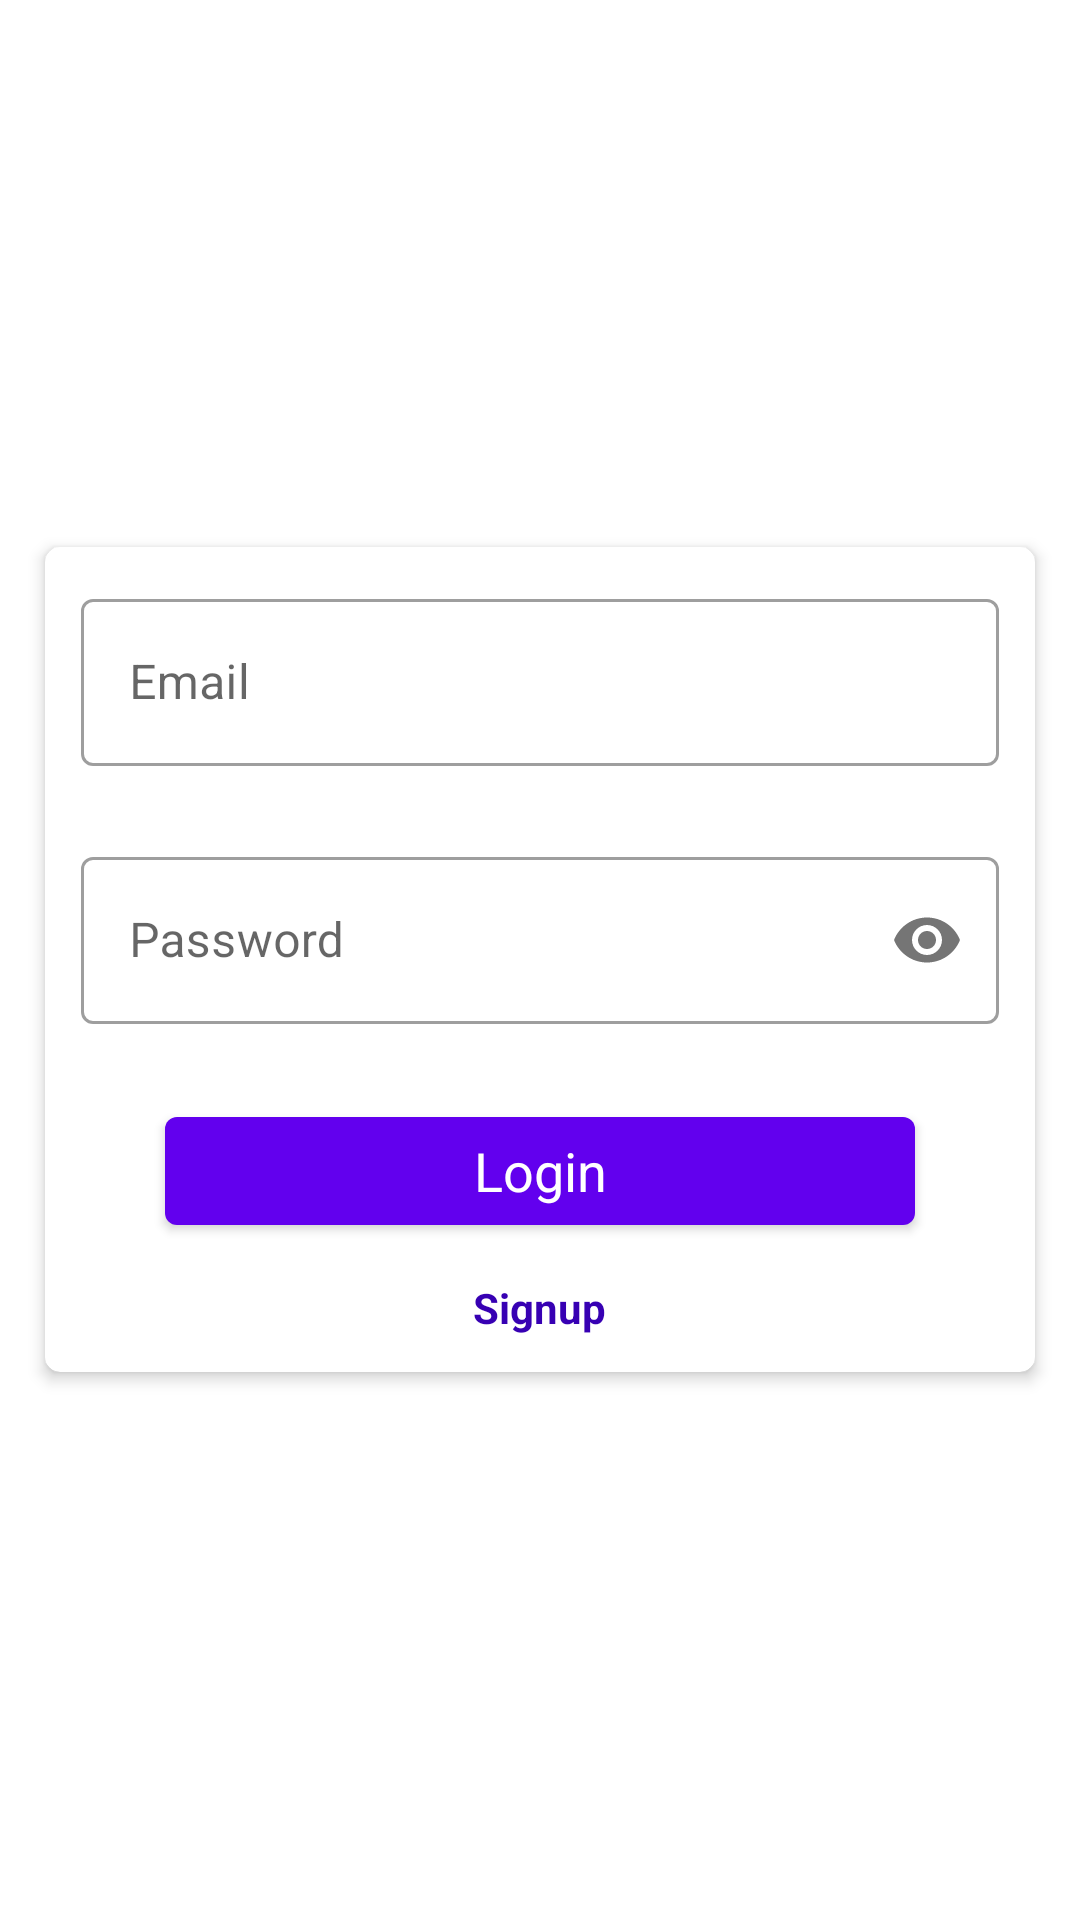

Produce the Android XML layout that renders to this screen, including the resource entries it uses.
<!-- AndroidManifest.xml: activity theme Theme.FastQuiz -->
<!-- res/layout/activity_login.xml -->
<?xml version="1.0" encoding="utf-8"?>
<RelativeLayout
    xmlns:android="http://schemas.android.com/apk/res/android"
    xmlns:app="http://schemas.android.com/apk/res-auto"
    xmlns:tools="http://schemas.android.com/tools"
    android:layout_width="match_parent"
    android:layout_height="match_parent"
    tools:context=".ui.login.LoginActivity">

    <androidx.cardview.widget.CardView
        android:layout_width="match_parent"
        android:layout_height="wrap_content"
        android:layout_centerInParent="true"
        android:layout_marginStart="30dp"
        app:cardCornerRadius="5dp"
        app:cardElevation="3dp">

        <LinearLayout
            android:layout_width="match_parent"
            android:layout_height="match_parent"
            android:orientation="vertical"
            android:padding="12dp">

            <com.google.android.material.textfield.TextInputLayout
                android:id="@+id/textInputLayout"
                style="@style/Widget.MaterialComponents.TextInputLayout.OutlinedBox"
                android:layout_width="match_parent"
                android:layout_height="wrap_content">

                <androidx.appcompat.widget.AppCompatEditText
                    android:id="@+id/email"
                    android:layout_width="match_parent"
                    android:layout_height="wrap_content"
                    android:hint="@string/email"
                    android:inputType="textEmailAddress" />

            </com.google.android.material.textfield.TextInputLayout>

            <com.google.android.material.textfield.TextInputLayout
                android:id="@+id/passwordLayout"
                style="@style/Widget.MaterialComponents.TextInputLayout.OutlinedBox"
                android:layout_width="match_parent"
                android:layout_height="wrap_content"
                android:layout_marginTop="25dp"
                app:passwordToggleEnabled="true">

                <androidx.appcompat.widget.AppCompatEditText
                    android:id="@+id/password"
                    android:layout_width="match_parent"
                    android:layout_height="wrap_content"
                    android:backgroundTint="@color/white"
                    android:hint="@string/password"
                    android:inputType="textPassword" />

            </com.google.android.material.textfield.TextInputLayout>

            <com.google.android.material.button.MaterialButton
                android:id="@+id/login"
                android:layout_width="250dp"
                android:layout_height="wrap_content"
                android:text="@string/login"
                android:textAllCaps="false"
                android:textAppearance="@style/TextAppearance.AppCompat.Medium"
                android:layout_gravity="center"
                android:layout_marginTop="25dp"/>

            <TextView
                android:id="@+id/signup"
                android:layout_width="wrap_content"
                android:layout_height="wrap_content"
                android:text="@string/signup"
                android:layout_gravity="center"
                android:layout_marginTop="12dp"
                android:textColor="@color/purple_700"
                android:textStyle="bold"/>

        </LinearLayout>

    </androidx.cardview.widget.CardView>

</RelativeLayout>
<!-- resources referenced by this layout -->
<resources>
  <color name="purple_700">#FF3700B3</color>
  <color name="white">#FFFFFFFF</color>
  <string name="email">Email</string>
  <string name="login">Login</string>
  <string name="password">Password</string>
  <string name="signup">Signup</string>
  <style name="Theme.FastQuiz" parent="Theme.MaterialComponents.DayNight.DarkActionBar">
          
          <item name="colorPrimary">@color/purple_500</item>
          <item name="colorPrimaryVariant">@color/purple_700</item>
          <item name="colorOnPrimary">@color/white</item>
          
          <item name="colorSecondary">@color/teal_200</item>
          <item name="colorSecondaryVariant">@color/teal_700</item>
          <item name="colorOnSecondary">@color/black</item>
          
          <item name="android:statusBarColor" tools:targetApi="l">?attr/colorPrimaryVariant</item>
          
      </style>
  <color name="purple_500">#FF6200EE</color>
  <color name="teal_200">#FF03DAC5</color>
  <color name="teal_700">#FF018786</color>
  <color name="black">#FF000000</color>
</resources>
